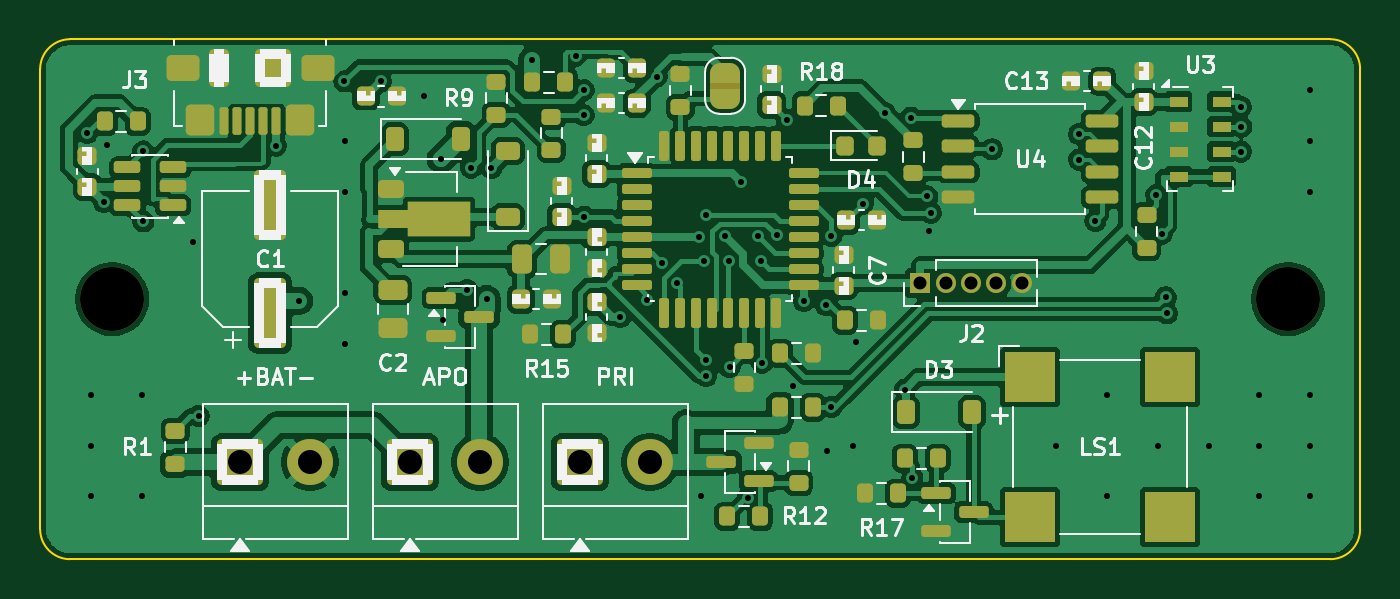
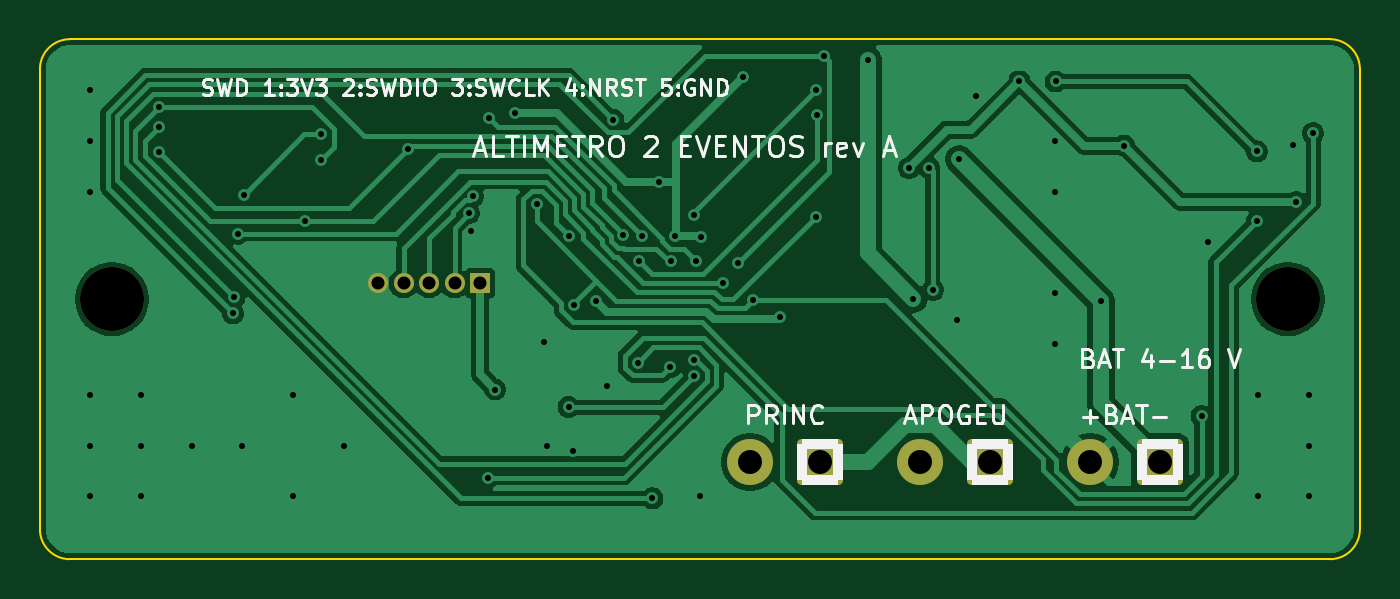
Circuit board: 11 layer files. Board 66.0 x 26.0 mm.
- bottom_copper: altimetro-B_Cu.gbl (56095 bytes)
- bottom_mask: altimetro-B_Mask.gbs (1726 bytes)
- paste: altimetro-B_Paste.gbp (496 bytes)
- bottom_silk: altimetro-B_Silkscreen.gbo (34312 bytes)
- outline: altimetro-Edge_Cuts.gm1 (1044 bytes)
- top_copper: altimetro-F_Cu.gtl (179886 bytes)
- top_mask: altimetro-F_Mask.gts (11278 bytes)
- paste: altimetro-F_Paste.gtp (9332 bytes)
- top_silk: altimetro-F_Silkscreen.gto (50646 bytes)
- drill: altimetro-NPTH.drl (398 bytes)
- drill: altimetro-PTH.drl (2249 bytes)

=== bottom_copper: altimetro-B_Cu.gbl (56095 bytes, source omitted) ===
=== bottom_mask: altimetro-B_Mask.gbs (1726 bytes, source withheld) ===
=== paste: altimetro-B_Paste.gbp ===
%TF.GenerationSoftware,KiCad,Pcbnew,10.0.7-10.0.7~ubuntu24.04.1*%
%TF.CreationDate,2026-10-17T19:30:25-03:00*%
%TF.ProjectId,altimetro,616c7469-6d65-4747-926f-2e6b69636164,rev?*%
%TF.SameCoordinates,Original*%
%TF.FileFunction,Paste,Bot*%
%TF.FilePolarity,Positive*%
%FSLAX46Y46*%
G04 Gerber Fmt 4.6, Leading zero omitted, Abs format (unit mm)*
G04 Created by KiCad (PCBNEW 10.0.7-10.0.7~ubuntu24.04.1) date 2026-10-17 19:30:25*
%MOMM*%
%LPD*%
G01*
G04 APERTURE LIST*
G04 APERTURE END LIST*
M02*

=== bottom_silk: altimetro-B_Silkscreen.gbo (34312 bytes, source omitted) ===
=== outline: altimetro-Edge_Cuts.gm1 ===
%TF.GenerationSoftware,KiCad,Pcbnew,10.0.7-10.0.7~ubuntu24.04.1*%
%TF.CreationDate,2026-10-17T19:30:25-03:00*%
%TF.ProjectId,altimetro,616c7469-6d65-4747-926f-2e6b69636164,rev?*%
%TF.SameCoordinates,Original*%
%TF.FileFunction,Profile,NP*%
%FSLAX46Y46*%
G04 Gerber Fmt 4.6, Leading zero omitted, Abs format (unit mm)*
G04 Created by KiCad (PCBNEW 10.0.7-10.0.7~ubuntu24.04.1) date 2026-10-17 19:30:25*
%MOMM*%
%LPD*%
G01*
G04 APERTURE LIST*
%TA.AperFunction,Profile*%
%ADD10C,0.100000*%
%TD*%
G04 APERTURE END LIST*
D10*
X100000000Y-101500000D02*
G75*
G02*
X101500000Y-100000000I1500000J0D01*
G01*
X100000000Y-124500000D02*
X100000000Y-101500000D01*
X101500000Y-100000000D02*
X164500000Y-100000000D01*
X101500000Y-126000000D02*
G75*
G02*
X100000000Y-124500000I0J1500000D01*
G01*
X164500000Y-100000000D02*
G75*
G02*
X166000000Y-101500000I0J-1500000D01*
G01*
X164500000Y-126000000D02*
X101500000Y-126000000D01*
X166000000Y-101500000D02*
X166000000Y-124500000D01*
X166000000Y-124500000D02*
G75*
G02*
X164500000Y-126000000I-1500000J0D01*
G01*
M02*

=== top_copper: altimetro-F_Cu.gtl (179886 bytes, source omitted) ===
=== top_mask: altimetro-F_Mask.gts (11278 bytes, source omitted) ===
=== paste: altimetro-F_Paste.gtp (9332 bytes, source omitted) ===
=== top_silk: altimetro-F_Silkscreen.gto (50646 bytes, source omitted) ===
=== drill: altimetro-NPTH.drl ===
M48
; DRILL file KiCad 10.0.7-10.0.7~ubuntu24.04.1 date 2026-10-17T19:30:25
; FORMAT={-:-/ absolute / metric / decimal}
; #@! TF.CreationDate,2026-10-17T19:30:25-03:00
; #@! TF.GenerationSoftware,Kicad,Pcbnew,10.0.7-10.0.7~ubuntu24.04.1
; #@! TF.FileFunction,NonPlated,1,2,NPTH
FMAT,2
METRIC
; #@! TA.AperFunction,NonPlated,NPTH,ComponentDrill
T1C3.200
%
G90
G05
T1
X103.6Y-113.0
X162.4Y-113.0
M30

=== drill: altimetro-PTH.drl ===
M48
; DRILL file KiCad 10.0.7-10.0.7~ubuntu24.04.1 date 2026-10-17T19:30:25
; FORMAT={-:-/ absolute / metric / decimal}
; #@! TF.CreationDate,2026-10-17T19:30:25-03:00
; #@! TF.GenerationSoftware,Kicad,Pcbnew,10.0.7-10.0.7~ubuntu24.04.1
; #@! TF.FileFunction,Plated,1,2,PTH
FMAT,2
METRIC
; #@! TA.AperFunction,Plated,PTH,ViaDrill
T1C0.300
; #@! TA.AperFunction,Plated,PTH,ComponentDrill
T2C0.650
; #@! TA.AperFunction,Plated,PTH,ComponentDrill
T3C1.200
%
G90
G05
T1
X102.335Y-104.701
X102.54Y-117.78
X102.54Y-120.32
X102.54Y-122.86
X103.192Y-108.135
X103.339Y-105.289
X105.08Y-117.78
X105.08Y-122.86
X105.158Y-105.615
X105.164Y-109.111
X107.62Y-110.16
X107.919Y-118.84
X111.8Y-105.325
X112.954Y-113.078
X115.218Y-102.109
X115.24Y-105.08
X115.24Y-107.62
X115.24Y-112.7
X115.24Y-115.24
X117.031Y-102.103
X119.212Y-102.86
X120.038Y-105.994
X120.161Y-114.037
X121.348Y-112.533
X121.539Y-106.424
X122.329Y-112.987
X122.557Y-106.43
X124.613Y-101.03
X126.777Y-100.82
X127.17Y-103.8
X127.171Y-102.552
X127.217Y-108.875
X129.003Y-113.885
X130.364Y-113.065
X130.843Y-101.869
X131.085Y-111.185
X131.828Y-112.215
X132.962Y-109.9
X133.02Y-122.86
X133.171Y-111.113
X133.281Y-108.767
X133.299Y-116.845
X133.307Y-116.043
X134.235Y-109.859
X134.424Y-111.113
X134.474Y-116.386
X135.055Y-107.155
X135.371Y-122.955
X135.882Y-109.857
X136.032Y-111.111
X136.097Y-116.175
X136.836Y-109.81
X137.331Y-104.031
X137.654Y-117.334
X138.2Y-113.082
X139.284Y-113.294
X139.361Y-120.57
X139.56Y-118.399
X139.561Y-109.818
X140.64Y-120.32
X140.799Y-115.151
X141.155Y-108.228
X142.237Y-103.7
X143.244Y-117.516
X143.535Y-103.924
X143.615Y-121.928
X144.356Y-107.864
X144.424Y-109.567
X144.55Y-108.697
X147.6Y-105.504
X150.8Y-120.32
X151.952Y-106.016
X151.953Y-104.746
X152.766Y-109.083
X153.34Y-117.78
X153.34Y-122.86
X155.815Y-107.786
X155.88Y-120.32
X156.085Y-109.718
X156.273Y-112.905
X156.35Y-113.714
X158.42Y-120.32
X160.052Y-105.625
X160.055Y-103.395
X160.061Y-104.375
X160.96Y-117.78
X160.96Y-120.32
X160.96Y-122.86
X163.5Y-102.54
X163.5Y-105.08
X163.5Y-107.62
X163.5Y-117.78
X163.5Y-120.32
X163.5Y-122.86
T2
X144.0Y-112.2
X145.27Y-112.2
X146.54Y-112.2
X147.81Y-112.2
X149.08Y-112.2
T3
X110.0Y-121.15
X113.5Y-121.15
X118.5Y-121.15
X122.0Y-121.15
X127.0Y-121.15
X130.5Y-121.15
M30
